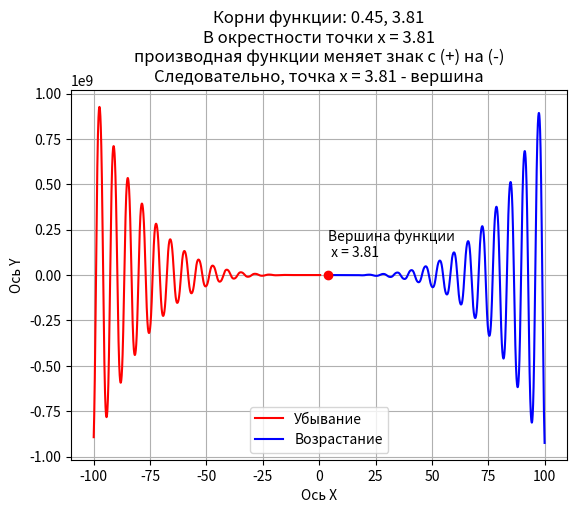

Generate this figure with matplotlib:
import matplotlib.pyplot as plt
import numpy as np
from sympy import *



x = np.arange(-100, 100, 0.01)

def func(x):
    f= -12 * x**4 * np.sin(np.cos(x)) - 18*x**3 + 5*x**2 + 10*x - 30
    return f

from sympy import *
import numpy as np

x = Symbol('x')
y = -12 * x**4 * sin(cos(x)) - 18*x**3 + 5*x**2 + 10*x - 30

yprime = y.diff(x)
print(yprime)

    

x1 = 0.45
x2 = 3.81
x = 3.81


def qwe(x):
    x_range_down = np.arange(-100, x1, 0.01)
    x_range_up = np.arange(x2, 100, 0.01)
    plt.title(f'Корни функции: {x1}, {x2}\n'
              f'В окрестности точки x = 3.81\n'
              'производная функции меняет знак с (+) на (-)\n'
              'Следовательно, точка x = 3.81 - вершина')
    plt.xlabel('Ось X')
    plt.ylabel('Ось Y')
    plt.grid()
    plt.plot(x_range_down, func(x_range_down), 'r', label="Убывание")
    plt.plot(x_range_up, func(x_range_up), 'b', label="Возрастание")
    plt.plot(x, func(x), 'ro')
    plt.text(x, func(x) + 100000000, f'Вершина функции \n'
                                     f' x = {x}')
    plt.legend()
    
    plt.show()
    
qwe(x)
